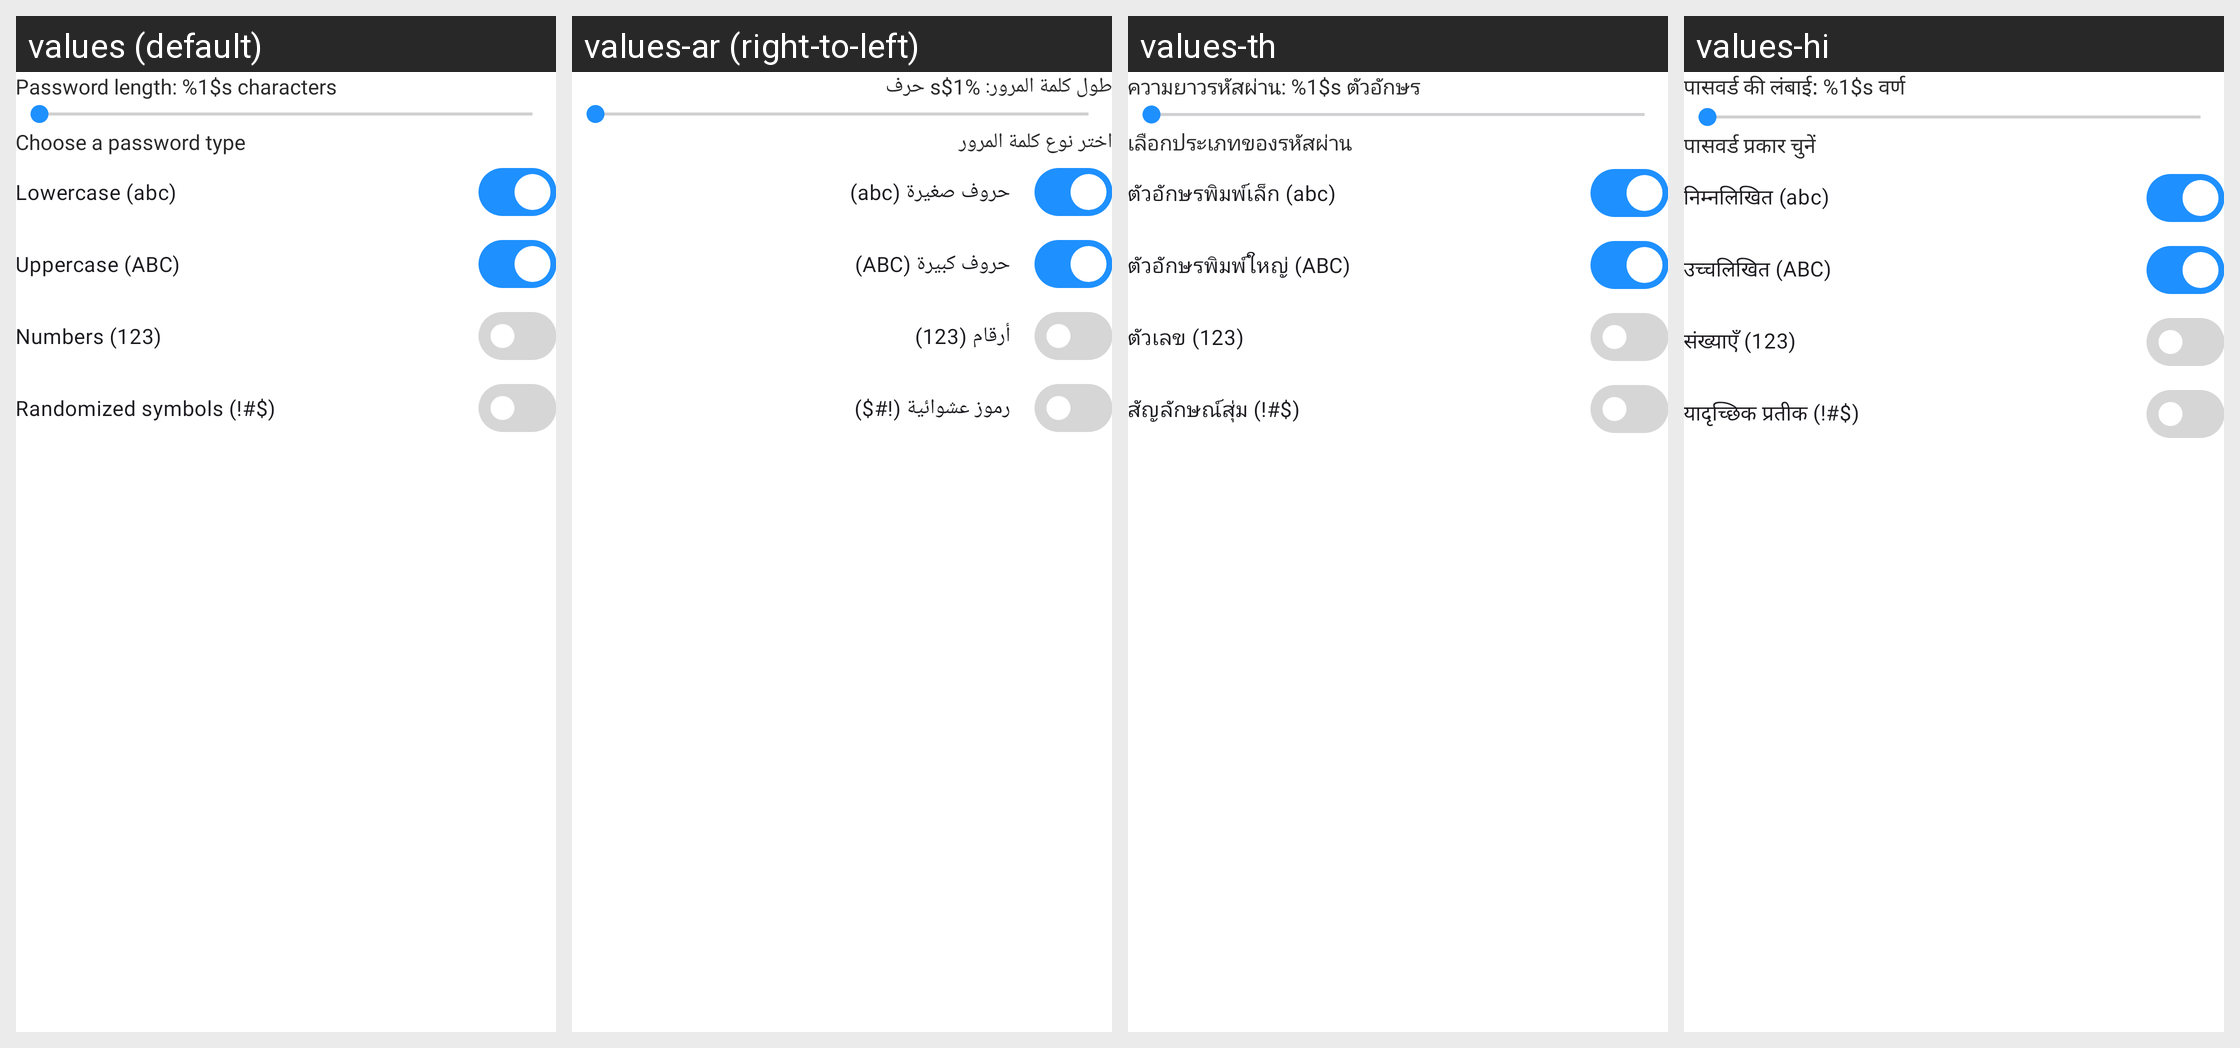

Locale-by-locale string values for the Android screen shown in this grid:
Android screen res/layout/dialog_password_generation.xml rendered under 4 locales, left to right: values (default), values-ar (right-to-left), values-th, values-hi. Device: Nexus 5 (rendered at 1080×1920; each locale shown at half size, 540×960, under a caption strip naming it); theme Theme.Authenticator.
Other locales in the repository, not shown: values-af, values-cs, values-da, values-de, values-el, values-es, values-fa, values-in, values-it, values-ja, values-ko, values-ms, values-nl, values-no, values-pt, values-ru, values-tr, values-vi, values-zh.
Strings drawn on this screen, with the default value and each locale's value (text and hints the layout hard-codes, and strings that could not be matched under every locale, appear in the picture but are not listed):

password_length_characters
  values: Password length: %1$s characters
  values-ar: طول كلمة المرور: %1$s حرف
  values-th: ความยาวรหัสผ่าน: %1$s ตัวอักษร
  values-hi: पासवर्ड की लंबाई: %1$s वर्ण

choose_a_password_type
  values: Choose a password type
  values-ar: اختر نوع كلمة المرور
  values-th: เลือกประเภทของรหัสผ่าน
  values-hi: पासवर्ड प्रकार चुनें

lowercase_abc
  values: Lowercase (abc)
  values-ar: حروف صغيرة (abc)
  values-th: ตัวอักษรพิมพ์เล็ก (abc)
  values-hi: निम्नलिखित (abc)

uppercase_abc
  values: Uppercase (ABC)
  values-ar: حروف كبيرة (ABC)
  values-th: ตัวอักษรพิมพ์ใหญ่ (ABC)
  values-hi: उच्चलिखित (ABC)

numbers_123
  values: Numbers (123)
  values-ar: أرقام (123)
  values-th: ตัวเลข (123)
  values-hi: संख्याएँ (123)

randomized_symbols
  values: Randomized symbols (!#$)
  values-ar: رموز عشوائية (!#$)
  values-th: สัญลักษณ์สุ่ม (!#$)
  values-hi: यादृच्छिक प्रतीक (!#$)
